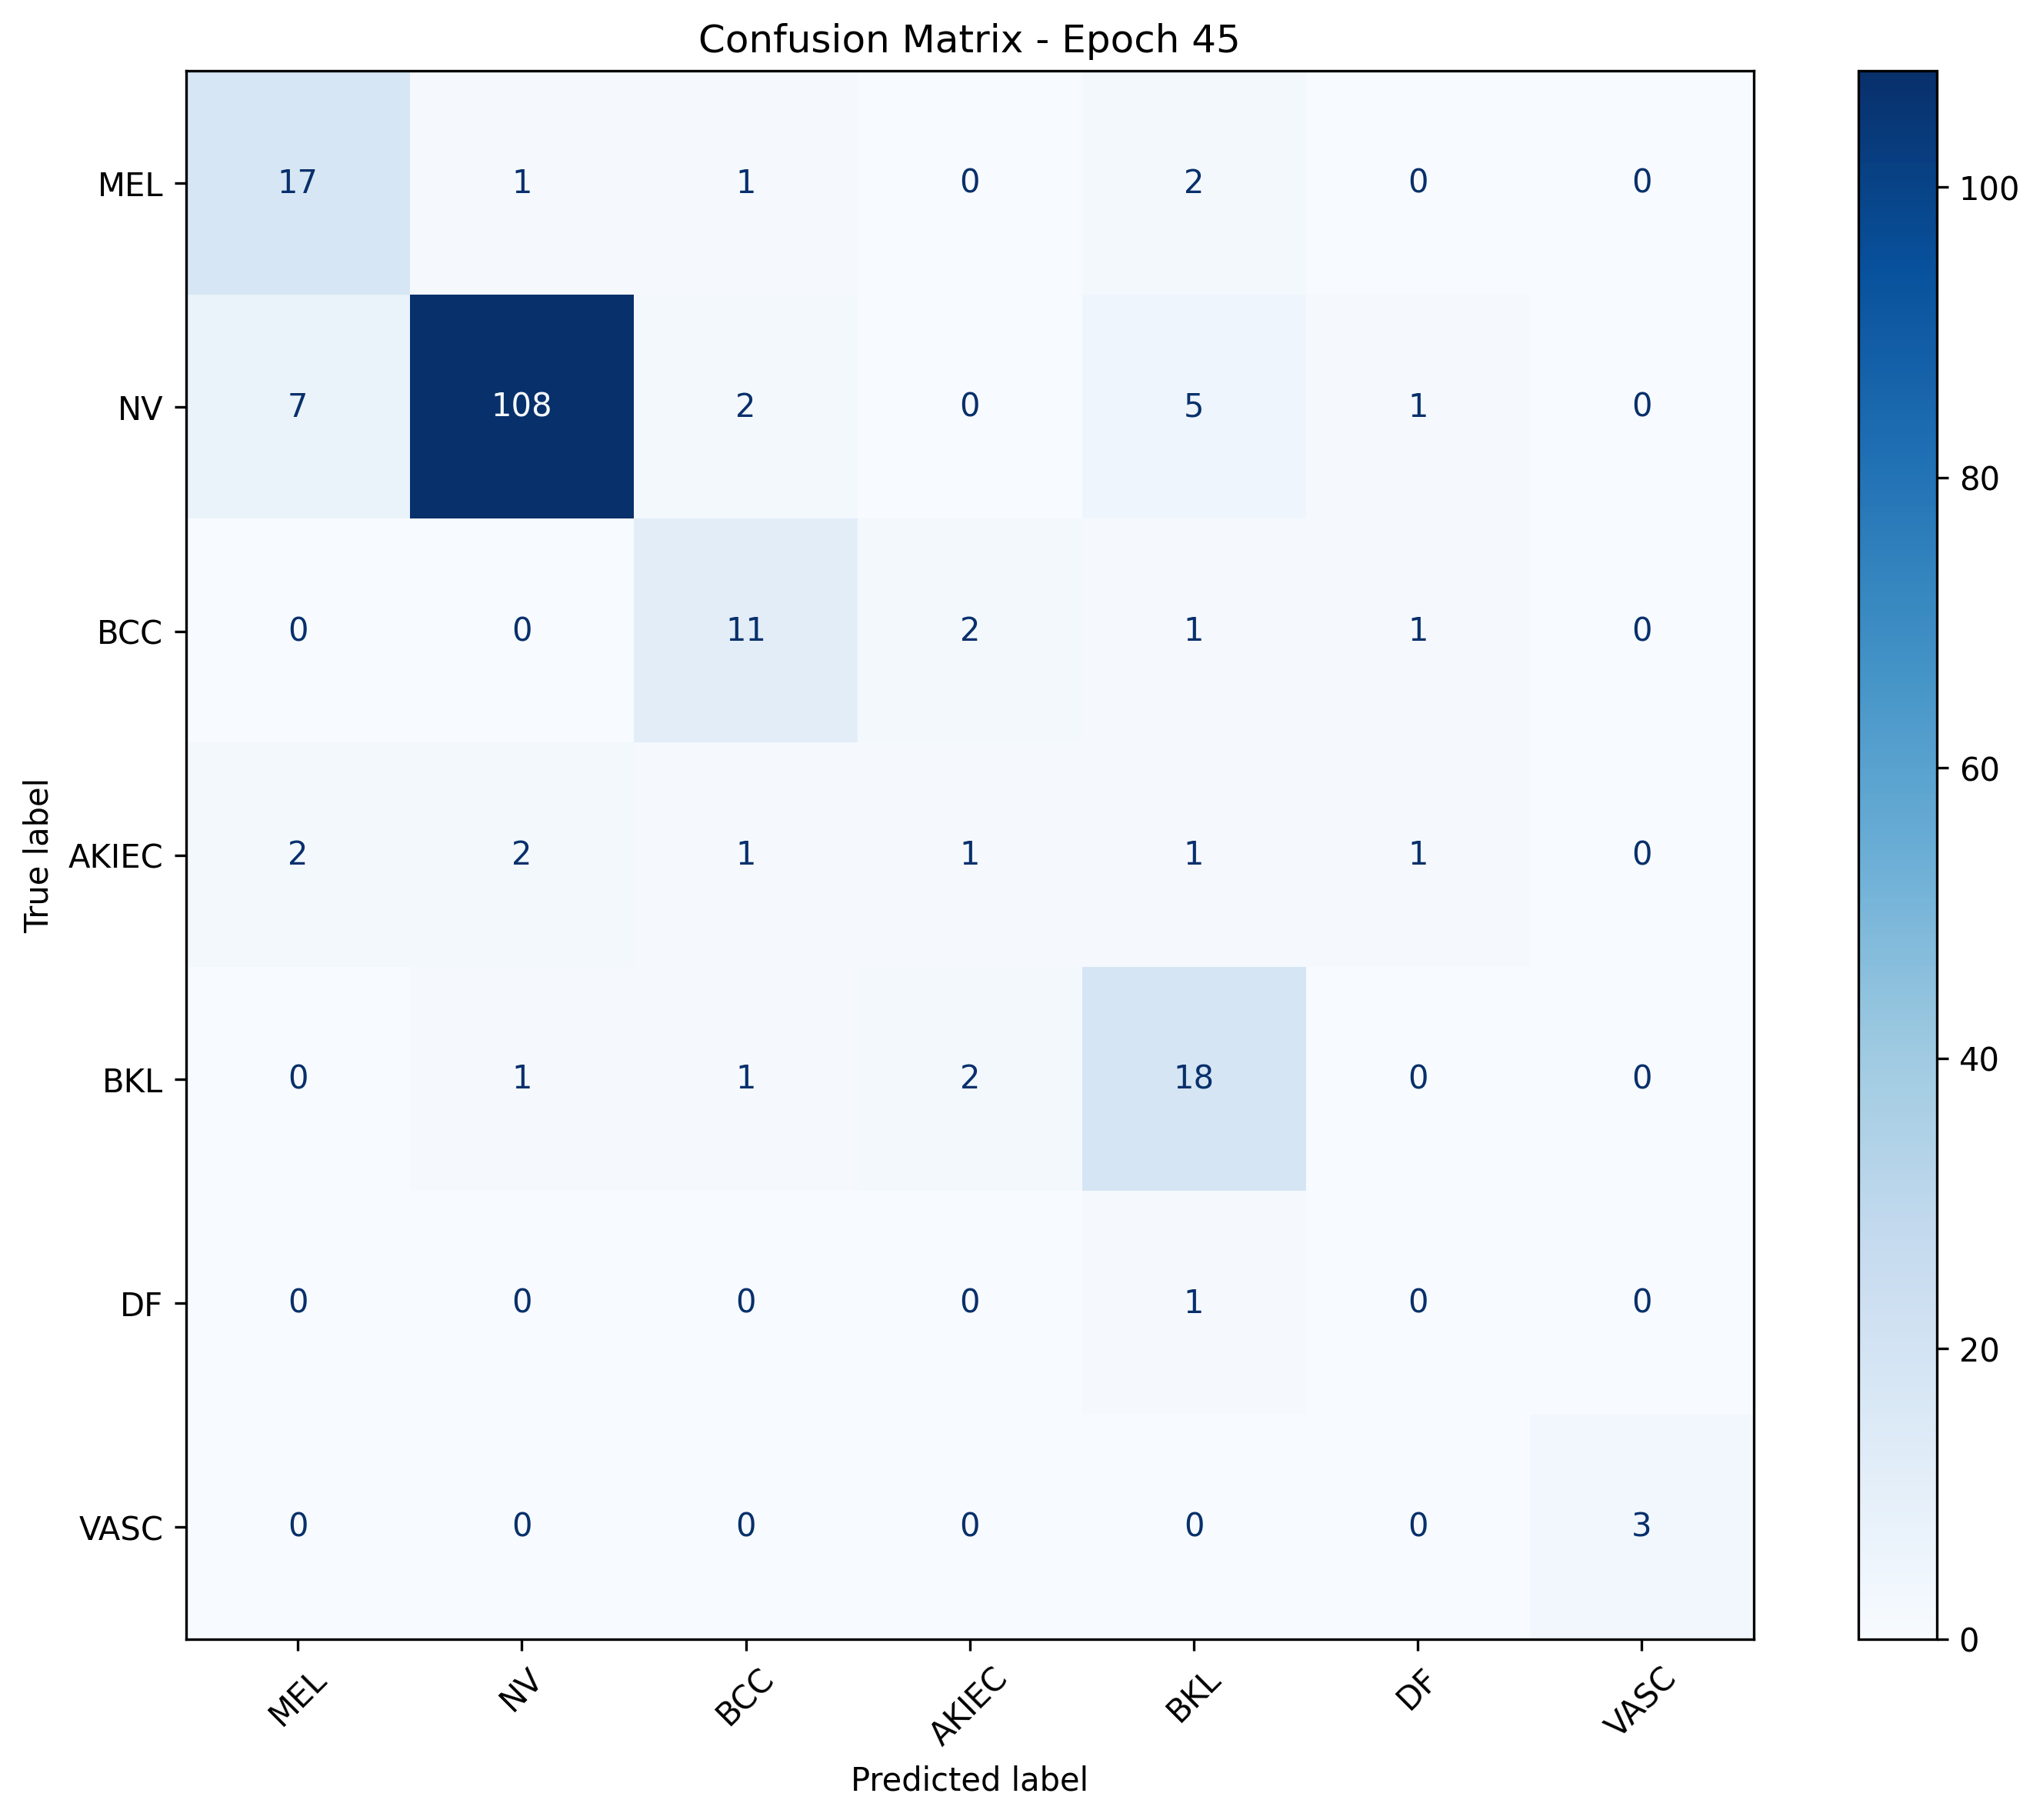

The file beside this chart, header and first rows:
, MEL, NV, BCC, AKIEC, BKL, DF, VASC
MEL, 17, 1, 1, 0, 2, 0, 0
NV, 7, 108, 2, 0, 5, 1, 0
BCC, 0, 0, 11, 2, 1, 1, 0
AKIEC, 2, 2, 1, 1, 1, 1, 0
BKL, 0, 1, 1, 2, 18, 0, 0
DF, 0, 0, 0, 0, 1, 0, 0
VASC, 0, 0, 0, 0, 0, 0, 3
